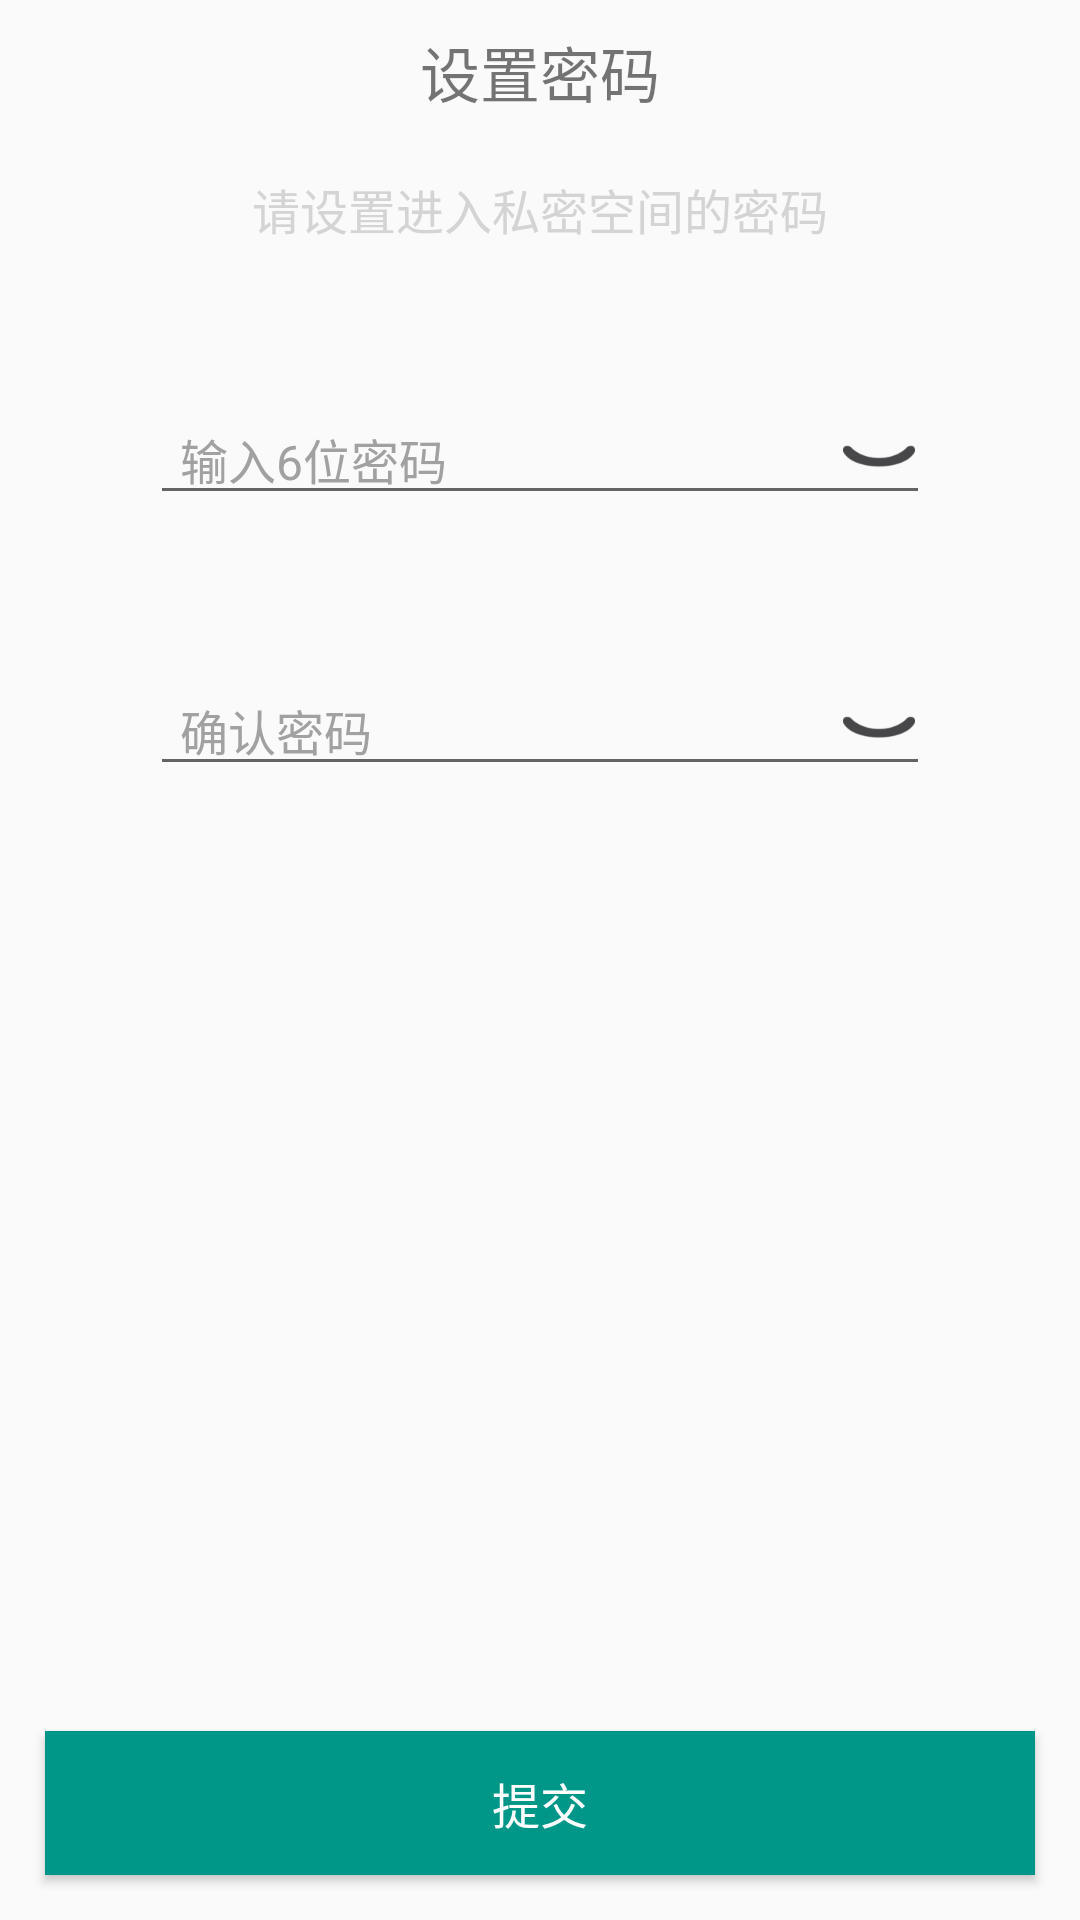

Layout XML and referenced resources for this Android screen:
<!-- AndroidManifest.xml: application theme AppTheme -->
<!-- res/layout/activity_login.xml -->
<?xml version="1.0" encoding="utf-8"?>
<LinearLayout xmlns:android="http://schemas.android.com/apk/res/android"
              xmlns:app="http://schemas.android.com/apk/res-auto"
              android:layout_width="match_parent"
              android:layout_height="match_parent"
              android:orientation="vertical">

    <TextView
        android:id="@+id/textView1"
        android:layout_width="match_parent"
        android:layout_height="48dp"
        android:gravity="center"
        android:text="@string/set_private_mark"
        android:textSize="20sp"/>

    <TextView
        android:id="@+id/textView2"
        android:layout_width="wrap_content"
        android:layout_height="wrap_content"
        android:layout_gravity="center_horizontal"
        android:layout_marginTop="10dp"
        android:gravity="center_horizontal"
        android:lineSpacingMultiplier="1.3"
        android:text="@string/please_set_private_mark"
        android:textColor="@color/lightgrey"
        android:textSize="16sp"/>

    <FrameLayout
        android:id="@+id/frame_layout1"
        android:layout_width="match_parent"
        android:layout_height="wrap_content"
        android:layout_marginLeft="50dp"
        android:layout_marginRight="50dp"
        android:layout_marginTop="50dp">

        <EditText
            android:id="@+id/editText1"
            android:layout_width="match_parent"
            android:layout_height="wrap_content"
            android:layout_gravity="center_horizontal"
            android:hint="@string/input_private_mark"
            android:inputType="textPassword"
            android:maxLength="6"
            android:paddingStart="10dp"
            android:textColorHint="@color/greyline"
            android:textColor="@color/colorAccent"
            android:textSize="16sp"/>

        <CheckBox
            android:id="@+id/checkBox1"
            android:layout_width="wrap_content"
            android:layout_height="wrap_content"
            android:layout_gravity="end|center_vertical"
            android:button="@null"
            android:drawableEnd="@drawable/selector_checkbox_eye"
            android:paddingBottom="3dp"
            android:paddingEnd="5dp"
            android:paddingStart="5dp"/>
    </FrameLayout>

    <FrameLayout
        android:id="@+id/frame_layout2"
        android:layout_width="match_parent"
        android:layout_height="wrap_content"
        android:layout_marginLeft="50dp"
        android:layout_marginRight="50dp"
        android:layout_marginTop="50dp">

        <EditText
            android:id="@+id/editText2"
            android:layout_width="match_parent"
            android:layout_height="wrap_content"
            android:layout_gravity="end|center_vertical"
            android:hint="@string/confirm_again"
            android:inputType="textPassword"
            android:maxLength="6"
            android:paddingStart="10dp"
            android:textColorHint="@color/greyline"
            android:textColor="@color/colorAccent"
            android:textSize="16sp"/>

        <CheckBox
            android:id="@+id/checkBox2"
            android:layout_width="wrap_content"
            android:layout_height="wrap_content"
            android:layout_gravity="end|center_vertical"
            android:button="@null"
            android:drawableEnd="@drawable/selector_checkbox_eye"
            android:paddingBottom="3dp"
            android:paddingEnd="5dp"
            android:paddingStart="5dp"/>
    </FrameLayout>

    <TextView
        android:id="@+id/textView3"
        android:layout_width="wrap_content"
        android:layout_height="wrap_content"
        android:layout_gravity="end"
        android:layout_marginEnd="50dp"
        android:layout_marginStart="50dp"
        android:layout_marginTop="20dp"
        android:clickable="true"
        android:onClick="onClick"
        android:text="@string/forget_private_mark"
        android:textColor="@drawable/selector_textcolor_coloraccent"
        android:textSize="16sp"
        android:visibility="gone"/>

    <ImageView
        android:id="@+id/bt_finger_print"
        android:layout_width="80dp"
        android:layout_height="80dp"
        android:layout_gravity="center_horizontal"
        android:layout_marginTop="80dp"
        android:clickable="true"
        android:onClick="onClick"
        android:src="@mipmap/bt_finger_print"
        android:visibility="gone"/>

    <TextView
        android:id="@+id/tip_finger_print_login"
        android:layout_width="wrap_content"
        android:layout_height="wrap_content"
        android:textColor="@color/greyline"
        android:layout_gravity="center_horizontal"
        android:layout_marginTop="5dp"
        android:text="@string/click_login_by_finger_print"
        android:visibility="gone"/>

    <RelativeLayout
        android:layout_width="match_parent"
        android:layout_height="match_parent">

        <Button
            android:id="@+id/button1"
            android:layout_width="match_parent"
            android:layout_height="wrap_content"
            android:layout_alignParentBottom="true"
            android:layout_margin="15dp"
            android:background="@drawable/selector_background_lightblack"
            android:onClick="onClick"
            android:text="@string/commit"
            android:textColor="@color/white"
            android:textSize="16sp"/>
    </RelativeLayout>

</LinearLayout>
<!-- resources referenced by this layout -->
<resources>
  <color name="colorAccent">#FF4081</color>
  <color name="greyline">#a1a1a1</color>
  <color name="lightgrey">#d4d4d4</color>
  <color name="white"> #FFFFFF</color>
  <!-- drawable selector_background_lightblack (drawable) -->
  <?xml version="1.0" encoding="utf-8"?>
  <selector xmlns:android="http://schemas.android.com/apk/res/android">
  
      <item android:state_pressed="true" android:drawable="@color/colorPrimaryDark" ></item>
      <item android:state_pressed="false" android:drawable="@color/colorPrimary" ></item>
  </selector>
  <!-- drawable selector_checkbox_eye (drawable) -->
  <?xml version="1.0" encoding="utf-8"?>
  <selector xmlns:android="http://schemas.android.com/apk/res/android">
      <item android:drawable="@mipmap/eye_open" android:state_checked="true"></item>
      <item android:drawable="@mipmap/eye_closed" android:state_checked="false"></item>
  </selector>
  <!-- drawable selector_textcolor_coloraccent (drawable) -->
  <?xml version="1.0" encoding="utf-8"?>
  <selector xmlns:android="http://schemas.android.com/apk/res/android">
  
      <item android:state_pressed="true" android:color="@color/lightgrey" ></item>
      <item android:state_pressed="false" android:color="@color/colorAccent" ></item>
  </selector>
  <!-- mipmap bt_finger_print: png bitmap (mipmap-xxxhdpi, 14548 bytes) -->
  <string name="click_login_by_finger_print">点击进行指纹登录</string>
  <string name="commit">提交</string>
  <string name="confirm_again">确认密码</string>
  <string name="forget_private_mark">忘记密码</string>
  <string name="input_private_mark">输入6位密码</string>
  <string name="please_set_private_mark">请设置进入私密空间的密码</string>
  <string name="set_private_mark">设置密码</string>
  <style name="AppTheme" parent="Theme.AppCompat.Light.DarkActionBar">
          
          <item name="colorPrimary">@color/colorPrimary</item>
          <item name="colorPrimaryDark">@color/colorPrimaryDark</item>
          <item name="colorAccent">@color/colorAccent</item>
      </style>
  <color name="colorPrimaryDark">#00796B</color>
  <color name="colorPrimary">#009688</color>
</resources>
